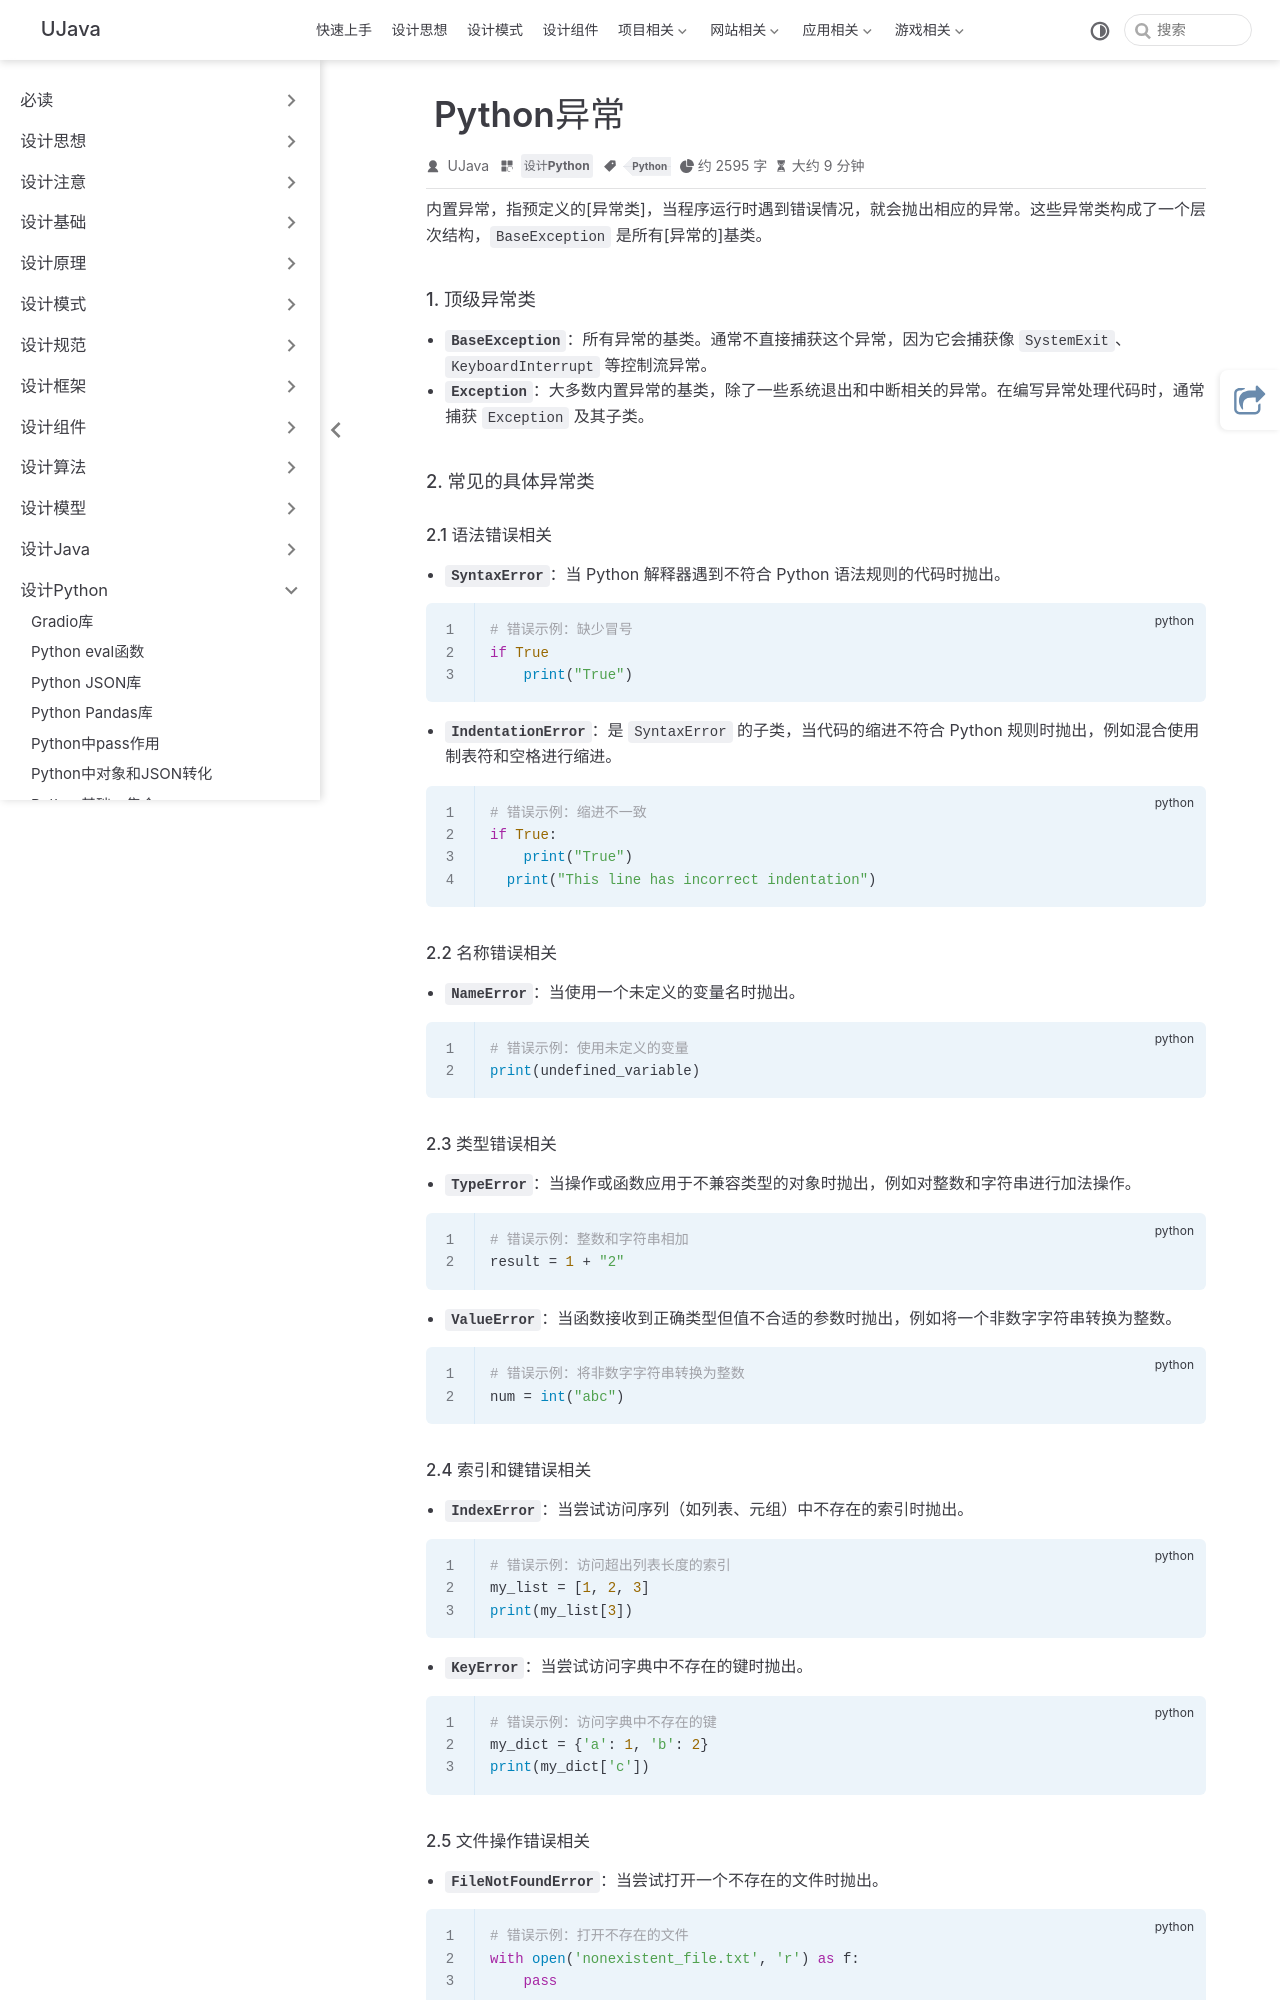

repository: yangchunjian/ujava · page: python/except.html · generator: jekyll

---
title: Python异常
icon: laptop-code
category:
  - 设计Python
tag:
  - Python
---
内置异常，指预定义的[异常类]，当程序运行时遇到错误情况，就会抛出相应的异常。这些异常类构成了一个层次结构，`BaseException` 是所有[异常的]基类。

#### 1. 顶级异常类

- **`BaseException`**：所有异常的基类。通常不直接捕获这个异常，因为它会捕获像 `SystemExit`、`KeyboardInterrupt` 等控制流异常。
- **`Exception`**：大多数内置异常的基类，除了一些系统退出和中断相关的异常。在编写异常处理代码时，通常捕获 `Exception` 及其子类。

#### 2. 常见的具体异常类

##### 2.1 语法错误相关

- **`SyntaxError`**：当 Python 解释器遇到不符合 Python 语法规则的代码时抛出。

```python
# 错误示例：缺少冒号
if True
    print("True")
```

- **`IndentationError`**：是 `SyntaxError` 的子类，当代码的缩进不符合 Python 规则时抛出，例如混合使用制表符和空格进行缩进。

```python
# 错误示例：缩进不一致
if True:
    print("True")
  print("This line has incorrect indentation")
```

##### 2.2 名称错误相关

- **`NameError`**：当使用一个未定义的变量名时抛出。

```python
# 错误示例：使用未定义的变量
print(undefined_variable)
```

##### 2.3 类型错误相关

- **`TypeError`**：当操作或函数应用于不兼容类型的对象时抛出，例如对整数和字符串进行加法操作。

```python
# 错误示例：整数和字符串相加
result = 1 + "2"
```

- **`ValueError`**：当函数接收到正确类型但值不合适的参数时抛出，例如将一个非数字字符串转换为整数。

```python
# 错误示例：将非数字字符串转换为整数
num = int("abc")
```

##### 2.4 索引和键错误相关

- **`IndexError`**：当尝试访问序列（如列表、元组）中不存在的索引时抛出。

```python
# 错误示例：访问超出列表长度的索引
my_list = [1, 2, 3]
print(my_list[3])
```

- **`KeyError`**：当尝试访问字典中不存在的键时抛出。

```python
# 错误示例：访问字典中不存在的键
my_dict = {'a': 1, 'b': 2}
print(my_dict['c'])
```

##### 2.5 文件操作错误相关

- **`FileNotFoundError`**：当尝试打开一个不存在的文件时抛出。

```python
# 错误示例：打开不存在的文件
with open('nonexistent_file.txt', 'r') as f:
    pass
```

- **`PermissionError`**：当尝试对文件或目录进行操作，但没有足够的权限时抛出。
